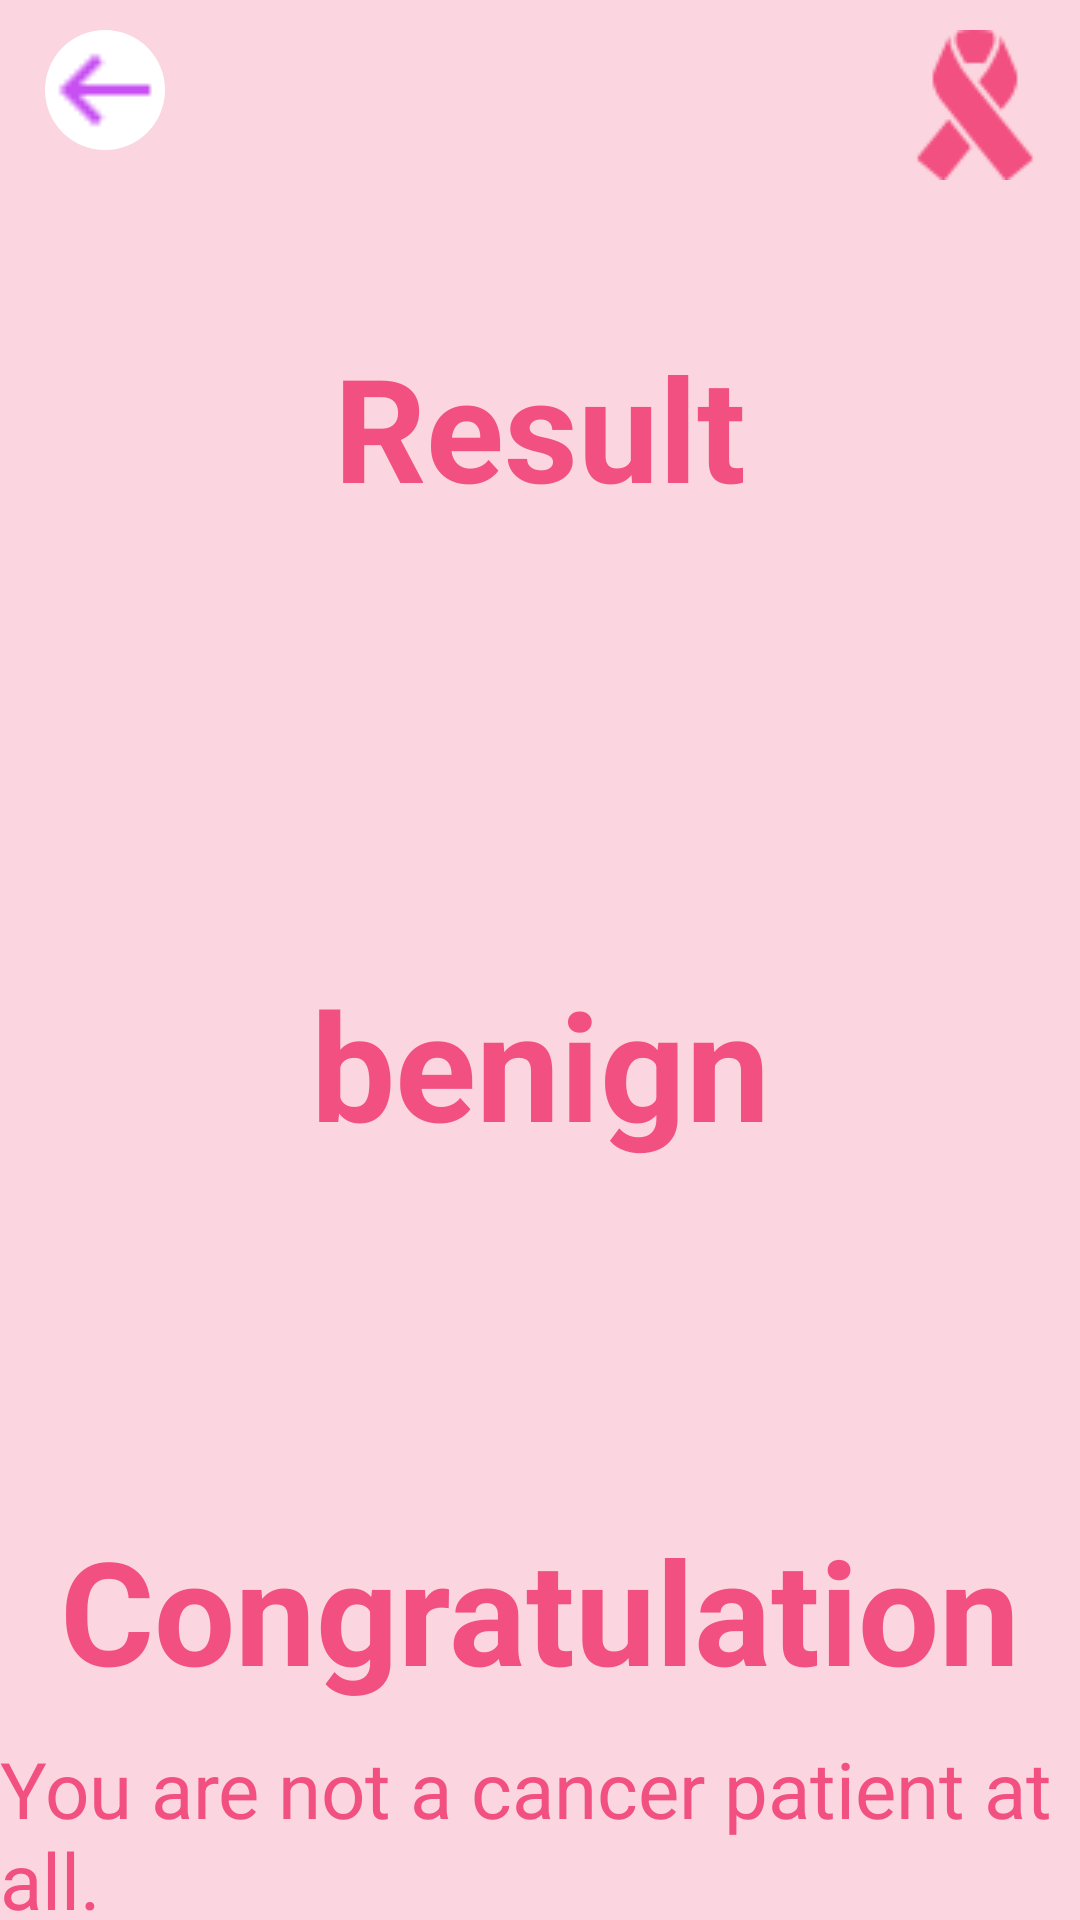

Layout XML and referenced resources for this Android screen:
<!-- AndroidManifest.xml: application theme Theme.Breast_Cancer -->
<!-- res/layout/activity_result.xml -->
<?xml version="1.0" encoding="utf-8"?>
<androidx.constraintlayout.widget.ConstraintLayout xmlns:android="http://schemas.android.com/apk/res/android"
    xmlns:app="http://schemas.android.com/apk/res-auto"
    xmlns:tools="http://schemas.android.com/tools"
    android:id="@+id/main"
    android:layout_width="match_parent"
    android:layout_height="match_parent"
    tools:context=".ResultActivity"
    android:background="#FBD5DF"
    >

    <ImageView
        android:layout_width="50dp"
        android:layout_height="50dp"
        android:src="@drawable/logo2"
        app:layout_constraintTop_toTopOf="parent"
        app:layout_constraintRight_toRightOf="parent"
        android:layout_marginTop="10dp"
        android:layout_marginEnd="10dp"
        tools:ignore="ContentDescription"
        />

    <TextView
        android:id="@+id/res_tv"
        android:layout_width="wrap_content"
        android:layout_height="wrap_content"
        android:text="@string/result"
        tools:ignore="MissingConstraints"
        app:layout_constraintStart_toStartOf="parent"
        app:layout_constraintTop_toTopOf="parent"
        app:layout_constraintEnd_toEndOf="parent"
        android:layout_marginTop="110dp"
        android:textSize="48sp"
        android:textStyle="normal|bold"
        android:textColor="@color/pink"
        />

    <com.google.android.material.imageview.ShapeableImageView
        android:id="@+id/back_icon"
        android:layout_width="40dp"
        android:layout_height="40dp"
        android:src="@drawable/back_icon"
        app:layout_constraintTop_toTopOf="parent"
        app:layout_constraintStart_toStartOf="parent"
        android:layout_marginTop="10dp"
        android:layout_marginStart="15dp"
        app:shapeAppearanceOverlay="@style/curcular"
        android:background="@color/white"

        />

    <TextView
        android:id="@+id/res_tv2"
        android:layout_width="250dp"
        android:layout_height="120dp"
        android:text="@string/benign"
        android:textStyle="normal|bold"
        android:textSize="50sp"
        android:textColor="@color/pink"
        android:gravity="center"
        app:layout_constraintTop_toBottomOf="@+id/res_tv"
        app:layout_constraintStart_toStartOf="parent"
        app:layout_constraintEnd_toEndOf="parent"
        android:layout_marginTop="120dp"
        android:background="@drawable/background_home_icons"
        />

    <TextView
        android:id="@+id/congrateulation_tv"
        android:layout_width="wrap_content"
        android:layout_height="wrap_content"
        android:text="@string/congratulation"
        tools:ignore="MissingConstraints"
        app:layout_constraintStart_toStartOf="parent"
        app:layout_constraintTop_toBottomOf="@+id/res_tv2"
        app:layout_constraintEnd_toEndOf="parent"
        android:layout_marginTop="90dp"
        android:textSize="48sp"
        android:textStyle="normal|bold"
        android:textColor="@color/pink"
        />

    <TextView
        android:layout_width="wrap_content"
        android:layout_height="wrap_content"
        android:text="You are not a cancer patient at all."
        tools:ignore="MissingConstraints"
        app:layout_constraintStart_toStartOf="parent"
        app:layout_constraintTop_toBottomOf="@+id/congrateulation_tv"
        app:layout_constraintEnd_toEndOf="parent"
        android:layout_marginTop="10dp"
        android:textSize="26sp"
        android:textStyle="normal"
        android:textColor="@color/pink"
        />




    <TextView
        android:layout_width="300dp"
        android:layout_height="70dp"
        app:layout_constraintTop_toBottomOf="@+id/congrateulation_tv"
        app:layout_constraintStart_toStartOf="parent"
        app:layout_constraintEnd_toEndOf="parent"
        android:layout_marginTop="220dp"
        android:background="@drawable/background_home_icons"
        />

    <ImageView
        android:id="@+id/home_icon"
        android:layout_width="40dp"
        android:layout_height="40dp"
        android:src="@drawable/home_img"
        app:layout_constraintTop_toBottomOf="@+id/congrateulation_tv"
        app:layout_constraintStart_toStartOf="parent"
        android:layout_marginTop="235dp"
        android:layout_marginStart="80dp"
        tools:ignore="ContentDescription"
        />

    <ImageView
        android:id="@+id/doc_icon"
        android:layout_width="40dp"
        android:layout_height="40dp"
        android:src="@drawable/doc_img"
        app:layout_constraintTop_toBottomOf="@+id/congrateulation_tv"
        app:layout_constraintStart_toStartOf="@+id/home_icon"
        android:layout_marginTop="235dp"
        android:layout_marginStart="100dp"
        tools:ignore="ContentDescription"
        />

    <ImageView
        android:id="@+id/profile_icon"
        android:layout_width="40dp"
        android:layout_height="40dp"
        android:src="@drawable/profile_img"
        app:layout_constraintTop_toBottomOf="@+id/congrateulation_tv"
        app:layout_constraintStart_toStartOf="@+id/doc_icon"
        android:layout_marginTop="235dp"
        android:layout_marginStart="100dp"
        tools:ignore="ContentDescription"
        />












</androidx.constraintlayout.widget.ConstraintLayout>
<!-- resources referenced by this layout -->
<resources>
  <color name="pink">#F25081</color>
  <color name="white">#FFFFFFFF</color>
  <!-- drawable back_icon: png bitmap (drawable, 181 bytes) -->
  <!-- drawable doc_img: png bitmap (drawable, 1708 bytes) -->
  <!-- drawable home_img: png bitmap (drawable, 564 bytes) -->
  <!-- drawable logo2: png bitmap (drawable, 1363 bytes) -->
  <!-- drawable profile_img: png bitmap (drawable, 1480 bytes) -->
  <string name="benign">benign</string>
  <string name="congratulation">Congratulation</string>
  <string name="result">Result</string>
  <style name="curcular">
          <item name="cornerSize">50%</item>
      </style>
  <style name="Theme.Breast_Cancer" parent="Base.Theme.Breast_Cancer" />
  <style name="Base.Theme.Breast_Cancer" parent="Theme.Material3.DayNight.NoActionBar">
          
          
      </style>
</resources>
